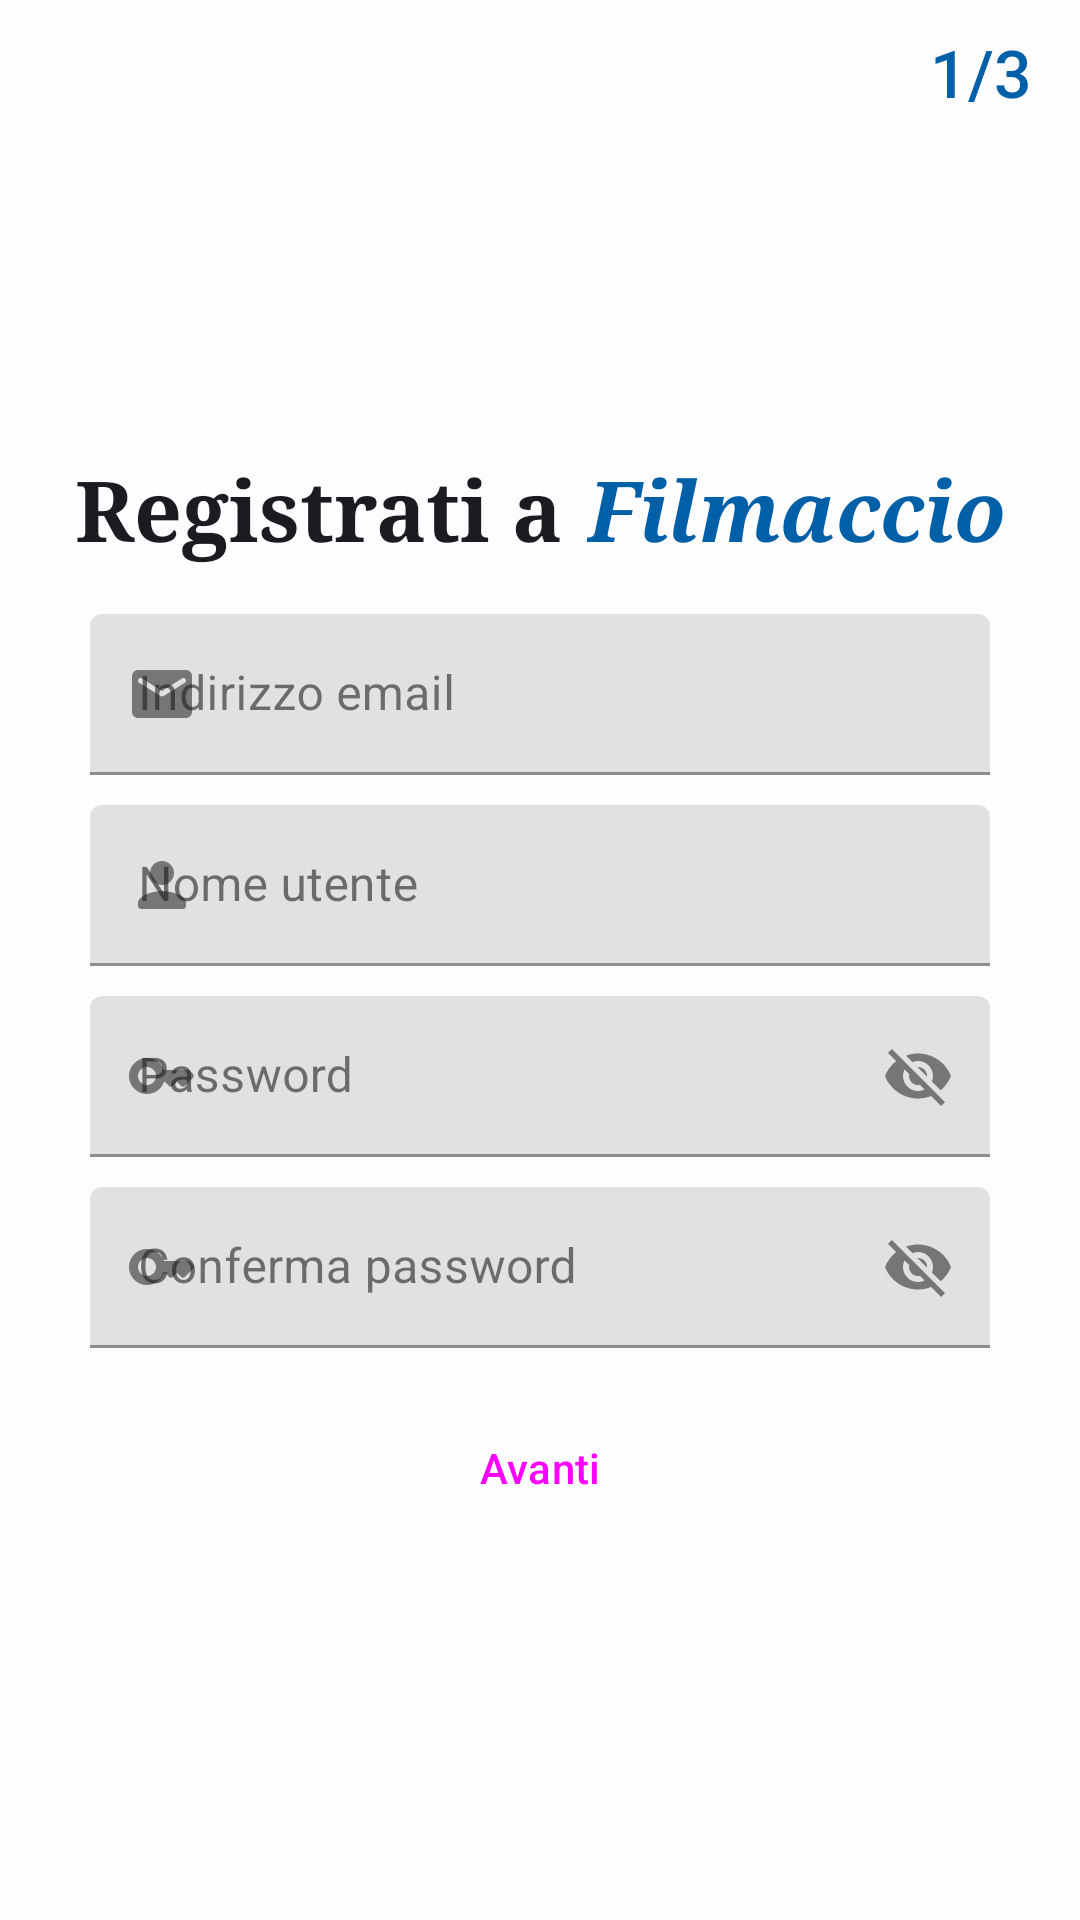

Write the Android layout XML for this screen, with the resource values it uses.
<!-- AndroidManifest.xml: application theme Theme.Filmaccio -->
<!-- res/layout/fragment_reg.xml -->
<?xml version="1.0" encoding="utf-8"?>
<androidx.constraintlayout.widget.ConstraintLayout xmlns:android="http://schemas.android.com/apk/res/android"
    xmlns:app="http://schemas.android.com/apk/res-auto"
    xmlns:tools="http://schemas.android.com/tools"
    android:layout_width="match_parent"
    android:layout_height="match_parent"
    tools:context=".RegFragment">

    <LinearLayout
        android:id="@+id/registratiLinearLayout"
        android:layout_width="wrap_content"
        android:layout_height="wrap_content"
        android:orientation="horizontal"
        app:layout_constraintBottom_toBottomOf="parent"
        app:layout_constraintEnd_toEndOf="parent"
        app:layout_constraintHorizontal_bias="0.5"
        app:layout_constraintStart_toStartOf="parent"
        app:layout_constraintTop_toTopOf="parent"
        app:layout_constraintVertical_bias="0.25">

        <TextView
            android:id="@+id/registratiTextView"
            android:layout_width="wrap_content"
            android:layout_height="wrap_content"
            android:layout_marginHorizontal="4dp"
            android:layout_weight="1"
            android:fontFamily="serif"
            android:text="@string/registrati_a_text_view"
            android:textAppearance="@style/TextAppearance.Material3.HeadlineMedium"
            android:textStyle="bold" />

        <TextView
            android:id="@+id/registratiFilmaccioTextView"
            android:layout_width="wrap_content"
            android:layout_height="wrap_content"
            android:layout_marginHorizontal="4dp"
            android:layout_weight="1"
            android:fontFamily="serif"
            android:text="@string/app_name"
            android:textAppearance="@style/TextAppearance.Material3.HeadlineMedium"
            android:textColor="?attr/colorPrimary"
            android:textStyle="bold|italic" />

    </LinearLayout>

    <com.google.android.material.textfield.TextInputLayout
        android:id="@+id/emailRegInputLayout"
        style="@style/Widget.MaterialComponents.TextInputLayout.FilledBox.Dense"
        android:layout_width="300dp"
        android:layout_height="wrap_content"
        android:layout_marginTop="16dp"
        app:endIconMode="clear_text"
        app:layout_constraintEnd_toEndOf="parent"
        app:layout_constraintHorizontal_bias="0.5"
        app:layout_constraintStart_toStartOf="parent"
        app:layout_constraintTop_toBottomOf="@+id/registratiLinearLayout"
        app:startIconDrawable="@drawable/round_email_24">

        <com.google.android.material.textfield.TextInputEditText
            android:id="@+id/emailRegInputTextEdit"
            android:layout_width="match_parent"
            android:layout_height="wrap_content"
            android:hint="@string/indirizzo_email_input_text" />
    </com.google.android.material.textfield.TextInputLayout>

    <com.google.android.material.textfield.TextInputLayout
        android:id="@+id/usernameRegInputLayout"
        style="@style/Widget.MaterialComponents.TextInputLayout.FilledBox.Dense"
        android:layout_width="300dp"
        android:layout_height="wrap_content"
        android:layout_marginTop="10dp"
        app:endIconMode="clear_text"
        app:layout_constraintEnd_toEndOf="parent"
        app:layout_constraintHorizontal_bias="0.5"
        app:layout_constraintStart_toStartOf="parent"
        app:layout_constraintTop_toBottomOf="@+id/emailRegInputLayout"
        app:startIconDrawable="@drawable/round_person_24">

        <com.google.android.material.textfield.TextInputEditText
            android:id="@+id/usernameRegInputTextEdit"
            android:layout_width="match_parent"
            android:layout_height="wrap_content"
            android:hint="@string/nome_utente_input_text" />
    </com.google.android.material.textfield.TextInputLayout>

    <com.google.android.material.textfield.TextInputLayout
        android:id="@+id/passwordRegInputLayout"
        style="@style/Widget.MaterialComponents.TextInputLayout.FilledBox.Dense"
        android:layout_width="300dp"
        android:layout_height="wrap_content"
        android:layout_marginTop="10dp"
        app:endIconMode="password_toggle"
        app:layout_constraintEnd_toEndOf="parent"
        app:layout_constraintHorizontal_bias="0.5"
        app:layout_constraintStart_toStartOf="parent"
        app:layout_constraintTop_toBottomOf="@+id/usernameRegInputLayout"
        app:startIconDrawable="@drawable/round_key_24">

        <com.google.android.material.textfield.TextInputEditText
            android:id="@+id/passwordRegInputTextEdit"
            android:layout_width="match_parent"
            android:layout_height="wrap_content"
            android:hint="@string/password_text_input" />
    </com.google.android.material.textfield.TextInputLayout>

    <com.google.android.material.textfield.TextInputLayout
        android:id="@+id/passwordConfirmRegInputLayout"
        style="@style/Widget.MaterialComponents.TextInputLayout.FilledBox.Dense"
        android:layout_width="300dp"
        android:layout_height="wrap_content"
        android:layout_marginTop="10dp"
        app:endIconMode="password_toggle"
        app:layout_constraintEnd_toEndOf="parent"
        app:layout_constraintHorizontal_bias="0.5"
        app:layout_constraintStart_toStartOf="parent"
        app:layout_constraintTop_toBottomOf="@+id/passwordRegInputLayout"
        app:startIconDrawable="@drawable/round_key_24">

        <com.google.android.material.textfield.TextInputEditText
            android:id="@+id/passwordConfirmRegInputTextEdit"
            android:layout_width="match_parent"
            android:layout_height="wrap_content"
            android:hint="@string/conferma_password_input_text" />
    </com.google.android.material.textfield.TextInputLayout>

    <Button
        android:id="@+id/buttonAvanti"
        style="@style/Widget.Material3.Button"
        android:layout_width="150dp"
        android:layout_height="wrap_content"
        android:layout_marginTop="16dp"
        android:text="@string/avanti"
        app:layout_constraintEnd_toEndOf="parent"
        app:layout_constraintHorizontal_bias="0.5"
        app:layout_constraintStart_toStartOf="parent"
        app:layout_constraintTop_toBottomOf="@+id/passwordConfirmRegInputLayout"
        tools:ignore="TextSizeCheck" />

    <LinearLayout
        android:id="@+id/headRegLinearLayout1"
        android:layout_width="match_parent"
        android:layout_height="wrap_content"
        android:orientation="horizontal"
        app:layout_constraintTop_toTopOf="parent"
        tools:layout_editor_absoluteX="70dp">

        <Button
            android:id="@+id/buttonBack"
            style="@style/Widget.Material3.Button.IconButton"
            android:layout_width="wrap_content"
            android:layout_height="wrap_content"
            android:contentDescription="@string/back"
            app:icon="@drawable/round_arrow_back_24"
            app:iconSize="24dp" />

        <TextView
            android:id="@+id/indicatorePagReg1"
            android:layout_width="0dp"
            android:layout_height="match_parent"
            android:layout_marginEnd="16dp"
            android:layout_weight="1"
            android:fontFamily="sans-serif-medium"
            android:gravity="center"
            android:text="@string/_1_su_3"
            android:textAlignment="viewEnd"
            android:textAppearance="@style/TextAppearance.Material3.TitleLarge"
            android:textColor="?attr/colorPrimary"
            tools:ignore="RtlCompat" />
    </LinearLayout>

</androidx.constraintlayout.widget.ConstraintLayout>
<!-- resources referenced by this layout -->
<resources>
  <!-- drawable round_arrow_back_24 (drawable) -->
  <vector android:autoMirrored="true" android:height="36dp"
      android:tint="#3C91E6" android:viewportHeight="24"
      android:viewportWidth="24" android:width="36dp" xmlns:android="http://schemas.android.com/apk/res/android">
      <path android:fillColor="@android:color/white" android:pathData="M19,11H7.83l4.88,-4.88c0.39,-0.39 0.39,-1.03 0,-1.42 -0.39,-0.39 -1.02,-0.39 -1.41,0l-6.59,6.59c-0.39,0.39 -0.39,1.02 0,1.41l6.59,6.59c0.39,0.39 1.02,0.39 1.41,0 0.39,-0.39 0.39,-1.02 0,-1.41L7.83,13H19c0.55,0 1,-0.45 1,-1s-0.45,-1 -1,-1z"/>
  </vector>
  <!-- drawable round_email_24 (drawable) -->
  <vector xmlns:android="http://schemas.android.com/apk/res/android"
      android:width="24dp"
      android:height="24dp"
      android:tint="#3C91E6"
      android:viewportWidth="24"
      android:viewportHeight="24">
      <path
          android:fillColor="@android:color/white"
          android:pathData="M20,4L4,4c-1.1,0 -1.99,0.9 -1.99,2L2,18c0,1.1 0.9,2 2,2h16c1.1,0 2,-0.9 2,-2L22,6c0,-1.1 -0.9,-2 -2,-2zM19.6,8.25l-7.07,4.42c-0.32,0.2 -0.74,0.2 -1.06,0L4.4,8.25c-0.25,-0.16 -0.4,-0.43 -0.4,-0.72 0,-0.67 0.73,-1.07 1.3,-0.72L12,11l6.7,-4.19c0.57,-0.35 1.3,0.05 1.3,0.72 0,0.29 -0.15,0.56 -0.4,0.72z" />
  </vector>
  <!-- drawable round_person_24 (drawable) -->
  <vector xmlns:android="http://schemas.android.com/apk/res/android"
      android:width="24dp"
      android:height="24dp"
      android:tint="#3C91E6"
      android:viewportWidth="24"
      android:viewportHeight="24">
      <path
          android:fillColor="@android:color/white"
          android:pathData="M12,12c2.21,0 4,-1.79 4,-4s-1.79,-4 -4,-4 -4,1.79 -4,4 1.79,4 4,4zM12,14c-2.67,0 -8,1.34 -8,4v1c0,0.55 0.45,1 1,1h14c0.55,0 1,-0.45 1,-1v-1c0,-2.66 -5.33,-4 -8,-4z" />
  </vector>
  <string name="_1_su_3" tools:ignore="TypographyFractions">1/3</string>
  <string name="app_name">Filmaccio</string>
  <string name="avanti">Avanti</string>
  <string name="back">Back</string>
  <string name="conferma_password_input_text">Conferma password</string>
  <string name="indirizzo_email_input_text">Indirizzo email</string>
  <string name="nome_utente_input_text">Nome utente</string>
  <string name="password_text_input">Password</string>
  <string name="registrati_a_text_view">Registrati a</string>
  <color name="md_theme_light_primary">#0060A7</color>
  <color name="md_theme_light_onPrimary">#FFFFFF</color>
  <color name="md_theme_light_primaryContainer">#D2E4FF</color>
  <color name="md_theme_light_onPrimaryContainer">#001C37</color>
  <color name="md_theme_light_secondary">#1160A4</color>
  <color name="md_theme_light_onSecondary">#FFFFFF</color>
  <color name="md_theme_light_secondaryContainer">#D3E4FF</color>
  <color name="md_theme_light_onSecondaryContainer">#001C38</color>
  <color name="md_theme_light_tertiary">#006D3C</color>
  <color name="md_theme_light_onTertiary">#FFFFFF</color>
  <color name="md_theme_light_tertiaryContainer">#98F7B6</color>
  <color name="md_theme_light_onTertiaryContainer">#00210E</color>
  <color name="md_theme_light_error">#BA1A1A</color>
  <color name="md_theme_light_errorContainer">#FFDAD6</color>
  <color name="md_theme_light_onError">#FFFFFF</color>
  <color name="md_theme_light_onErrorContainer">#410002</color>
  <color name="md_theme_light_background">#FDFCFF</color>
  <color name="md_theme_light_onBackground">#1A1C1E</color>
  <color name="md_theme_light_surface">#FDFCFF</color>
  <color name="md_theme_light_onSurface">#1A1C1E</color>
  <color name="md_theme_light_surfaceVariant">#DFE2EB</color>
  <color name="md_theme_light_onSurfaceVariant">#43474E</color>
  <color name="md_theme_light_outline">#73777F</color>
  <color name="md_theme_light_inverseOnSurface">#F1F0F4</color>
  <color name="md_theme_light_inverseSurface">#2F3033</color>
  <color name="md_theme_light_inversePrimary">#A1C9FF</color>
</resources>
